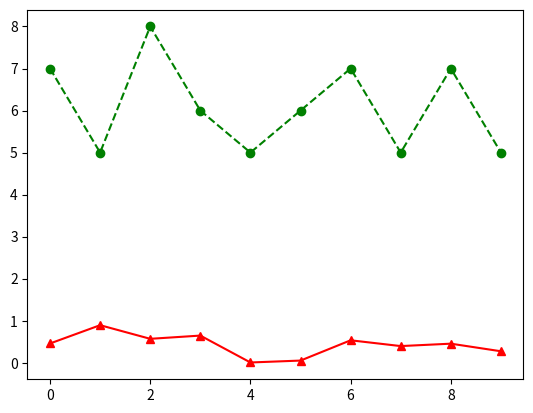

Python code for this plot:
import numpy as np

mat1 = np.zeros((3,4))
#print(mat1)
#print(mat1.ndim)
#print(mat1.shape)

mat2 = np.ones((3,3)) * 2
mat2_2 = mat2 * 2
mat2_3 = mat2 * mat2_2 
mat2_4 = np.matmul(mat2,mat2_2)
#print(mat2)
#print(mat2_2)
#print(mat2_3)
#print(mat2_4)

mat3 = np.eye(3)
#print(mat2)
#print(mat3)
#print(mat2*mat3)
#print(np.matmul(mat2,mat3))

import matplotlib.pyplot as plt
arr_x = np.arange(10)
a = np.random.rand(10)      
b = np.random.randint(5, 10, 10) 
plt.plot(arr_x, a,'-r^',arr_x, b,'--go')
plt.show()